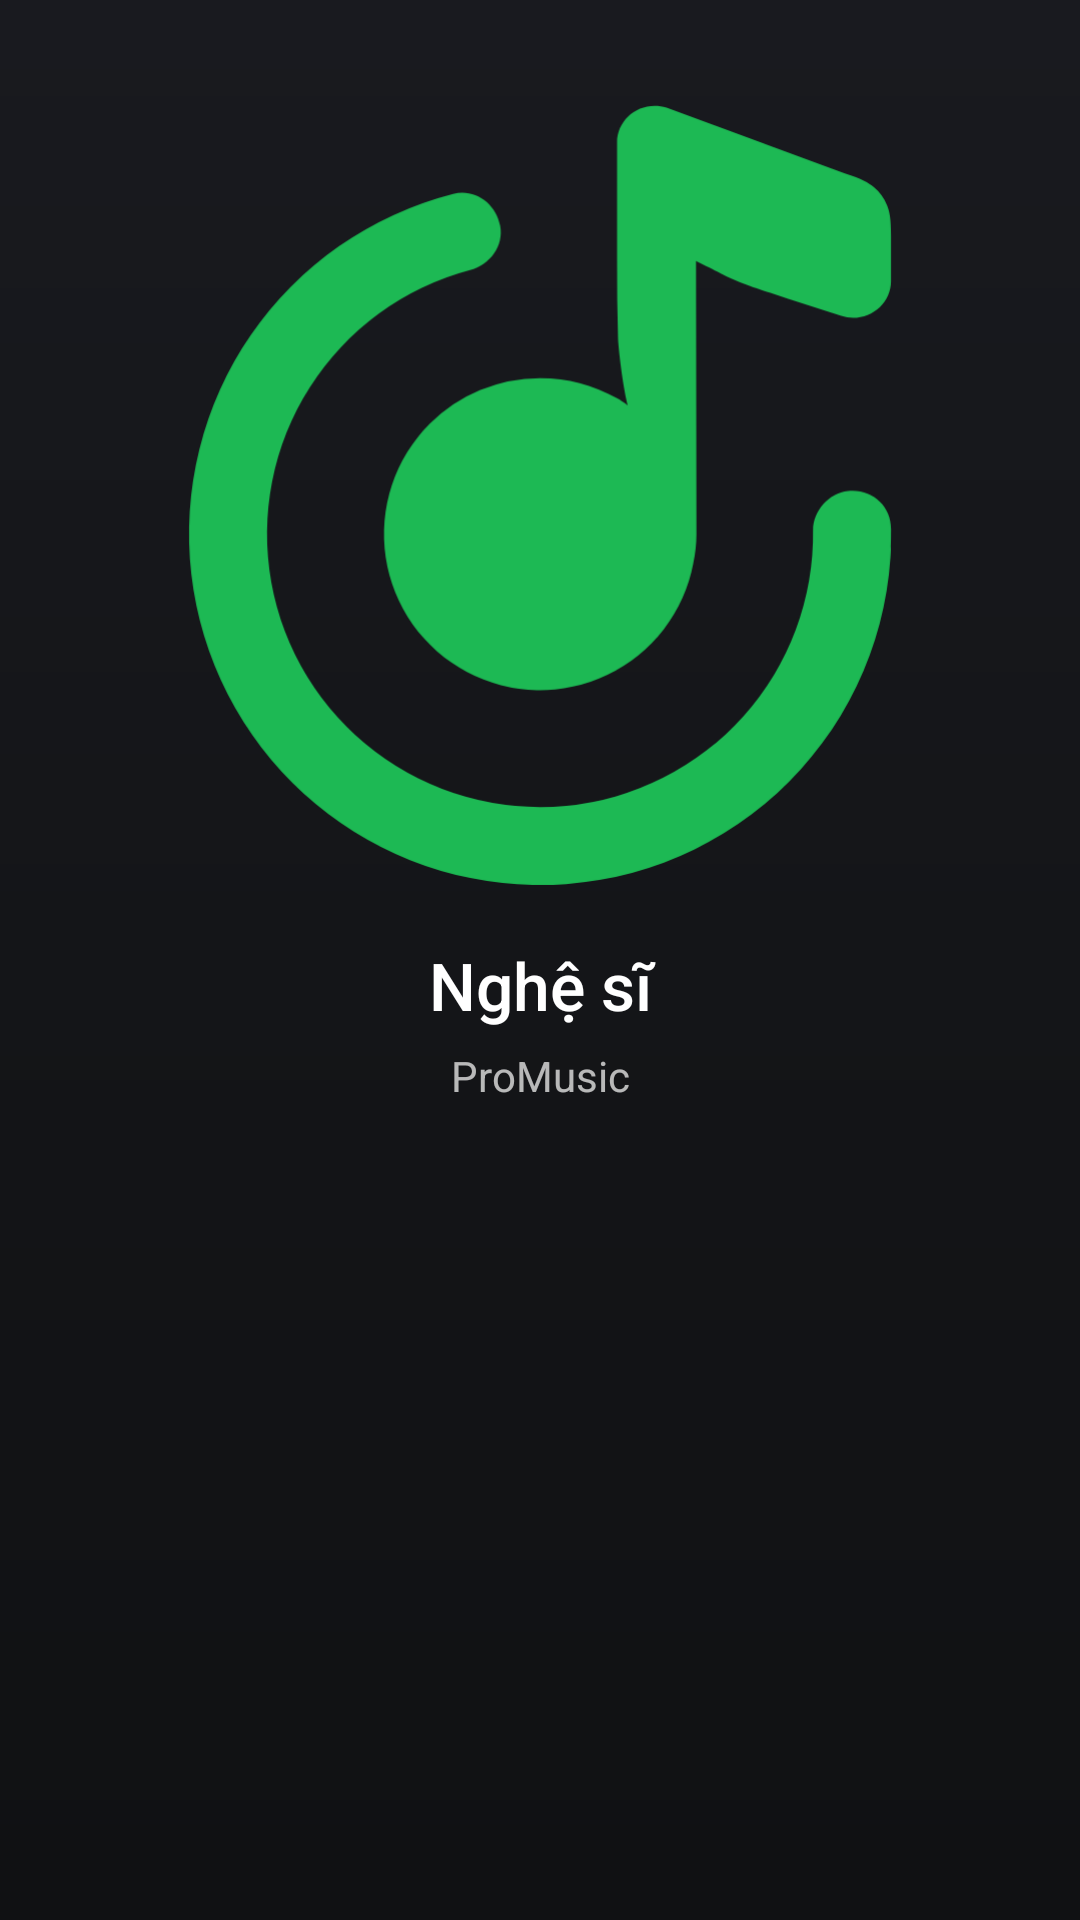

Produce the Android XML layout that renders to this screen, including the resource entries it uses.
<!-- AndroidManifest.xml: application theme Theme.MusicApp -->
<!-- res/layout/fragment_artist_songs.xml -->
<?xml version="1.0" encoding="utf-8"?>
<androidx.coordinatorlayout.widget.CoordinatorLayout
    xmlns:android="http://schemas.android.com/apk/res/android"
    xmlns:app="http://schemas.android.com/apk/res-auto"
    android:id="@+id/root_coordinator_artist"
    android:layout_width="match_parent"
    android:paddingTop="0dp"
    android:layout_height="match_parent"
    android:background="@drawable/bg_dark_gradient">

    
    <androidx.constraintlayout.widget.ConstraintLayout
        android:id="@+id/artistContent"
        android:layout_width="match_parent"
        android:layout_height="match_parent">

        <androidx.constraintlayout.widget.Guideline
            android:id="@+id/guideline60"
            android:layout_width="wrap_content"
            android:layout_height="wrap_content"
            android:orientation="horizontal"
            app:layout_constraintGuide_percent="0.6" />

        <LinearLayout
            android:id="@+id/artistHeader"
            android:layout_width="0dp"
            android:layout_height="0dp"
            android:orientation="vertical"
            android:gravity="center"
            android:paddingHorizontal="24dp"
            android:paddingTop="32dp"
            android:paddingBottom="16dp"
            app:layout_constraintTop_toTopOf="parent"
            app:layout_constraintBottom_toTopOf="@id/guideline60"
            app:layout_constraintStart_toStartOf="parent"
            app:layout_constraintEnd_toEndOf="parent">

            <com.google.android.material.imageview.ShapeableImageView
                android:id="@+id/imageArtistCover"
                android:layout_width="match_parent"
                android:layout_height="0dp"
                android:layout_weight="1"
                android:contentDescription="@string/artist_placeholder"
                android:scaleType="centerCrop"
                app:shapeAppearanceOverlay="@style/Shape.RoundPlayer"
                app:srcCompat="@drawable/ic_logo" />

            <TextView
                android:id="@+id/textArtistName"
                android:layout_width="match_parent"
                android:layout_height="wrap_content"
                android:layout_marginTop="16dp"
                android:gravity="center"
                android:text="@string/artist_placeholder"
                android:textColor="@color/text_primary"
                android:textSize="22sp"
                android:fontFamily="sans-serif-medium"
                android:singleLine="true"
                android:ellipsize="marquee"
                android:marqueeRepeatLimit="marquee_forever"
                android:scrollHorizontally="true" />

            <TextView
                android:id="@+id/textArtistSubtitle"
                android:layout_width="match_parent"
                android:layout_height="wrap_content"
                android:layout_marginTop="6dp"
                android:gravity="center"
                android:text="@string/title_your_library"
                android:textColor="@color/text_secondary"
                android:textSize="14sp" />
        </LinearLayout>

        <androidx.recyclerview.widget.RecyclerView
            android:id="@+id/recyclerArtistSongs"
            android:layout_width="0dp"
            android:layout_height="0dp"
            android:paddingHorizontal="16dp"
            android:paddingBottom="8dp"
            android:clipToPadding="false"
            android:overScrollMode="never"
            app:layout_constraintTop_toTopOf="@id/guideline60"
            app:layout_constraintBottom_toBottomOf="parent"
            app:layout_constraintStart_toStartOf="parent"
            app:layout_constraintEnd_toEndOf="parent" />

    </androidx.constraintlayout.widget.ConstraintLayout>

</androidx.coordinatorlayout.widget.CoordinatorLayout>
<!-- resources referenced by this layout -->
<resources>
  <color name="text_primary">#FFFFFFFF</color>
  <color name="text_secondary">#B3FFFFFF</color>
  <!-- drawable bg_dark_gradient (drawable) -->
  <?xml version="1.0" encoding="utf-8"?>
  <shape xmlns:android="http://schemas.android.com/apk/res/android" android:shape="rectangle">
      <gradient
          android:type="linear"
          android:angle="270"
          android:startColor="@color/bg_start"
          android:centerColor="@color/bg_center"
          android:endColor="@color/bg_end"
          android:dither="true" />
  </shape>
  <!-- drawable ic_logo (drawable) -->
  <vector xmlns:android="http://schemas.android.com/apk/res/android"
      android:width="800dp"
      android:height="800dp"
      android:viewportWidth="24"
      android:viewportHeight="24">
    <path
        android:pathData="M9.772,4.28c0.56,-0.144 1.097,0.246 1.206,0.814 0.1,0.517 -0.263,1.004 -0.771,1.14A7,7 0,1 0,19 12.9c0.009,-0.5 0.4,-0.945 0.895,-1 0.603,-0.067 1.112,0.371 1.106,0.977L21,13c0,0.107 -0.002,0.213 -0.006,0.32a0.898,0.898 0,0 1,0 0.164l-0.008,0.122a9,9 0,0 1,-9.172 8.392A9,9 0,0 1,9.772 4.28z"
        android:fillColor="#1DB954"/>
    <path
        android:pathData="M15.93,13.753a4.001,4.001 0,1 1,-6.758 -3.581A4,4 0,0 1,12 9c0.75,0 1.3,0.16 2,0.53 0,0 0.15,0.09 0.25,0.17 -0.1,-0.35 -0.228,-1.296 -0.25,-1.7a58.75,58.75 0,0 1,-0.025 -2.035V2.96c0,-0.52 0.432,-0.94 0.965,-0.94 0.103,0 0.206,0.016 0.305,0.048l4.572,1.689c0.446,0.145 0.597,0.23 0.745,0.353 0.148,0.122 0.258,0.27 0.33,0.446 0.073,0.176 0.108,0.342 0.108,0.801v1.16c0,0.518 -0.443,0.94 -0.975,0.94a0.987,0.987 0,0 1,-0.305 -0.049l-1.379,-0.447 -0.151,-0.05c-0.437,-0.14 -0.618,-0.2 -0.788,-0.26a5.697,5.697 0,0 1,-0.514 -0.207,3.53 3.53,0 0,1 -0.213,-0.107c-0.098,-0.05 -0.237,-0.124 -0.521,-0.263L16,6l0.011,7c0,0.255 -0.028,0.507 -0.082,0.753h0.001z"
        android:fillColor="#1DB954"/>
  </vector>
  <string name="artist_placeholder">Nghệ sĩ</string>
  <string name="title_your_library">ProMusic</string>
  <style name="Shape.RoundPlayer">
          <item name="cornerFamily">rounded</item>
          <item name="cornerSize">@dimen/player_cover_radius</item>
      </style>
  <style name="Theme.MusicApp" parent="Theme.Material3.DayNight.NoActionBar" />
  <color name="bg_start">#191A1F</color>
  <color name="bg_center">#141518</color>
  <color name="bg_end">#101113</color>
  <dimen name="player_cover_radius">12dp</dimen>
</resources>
